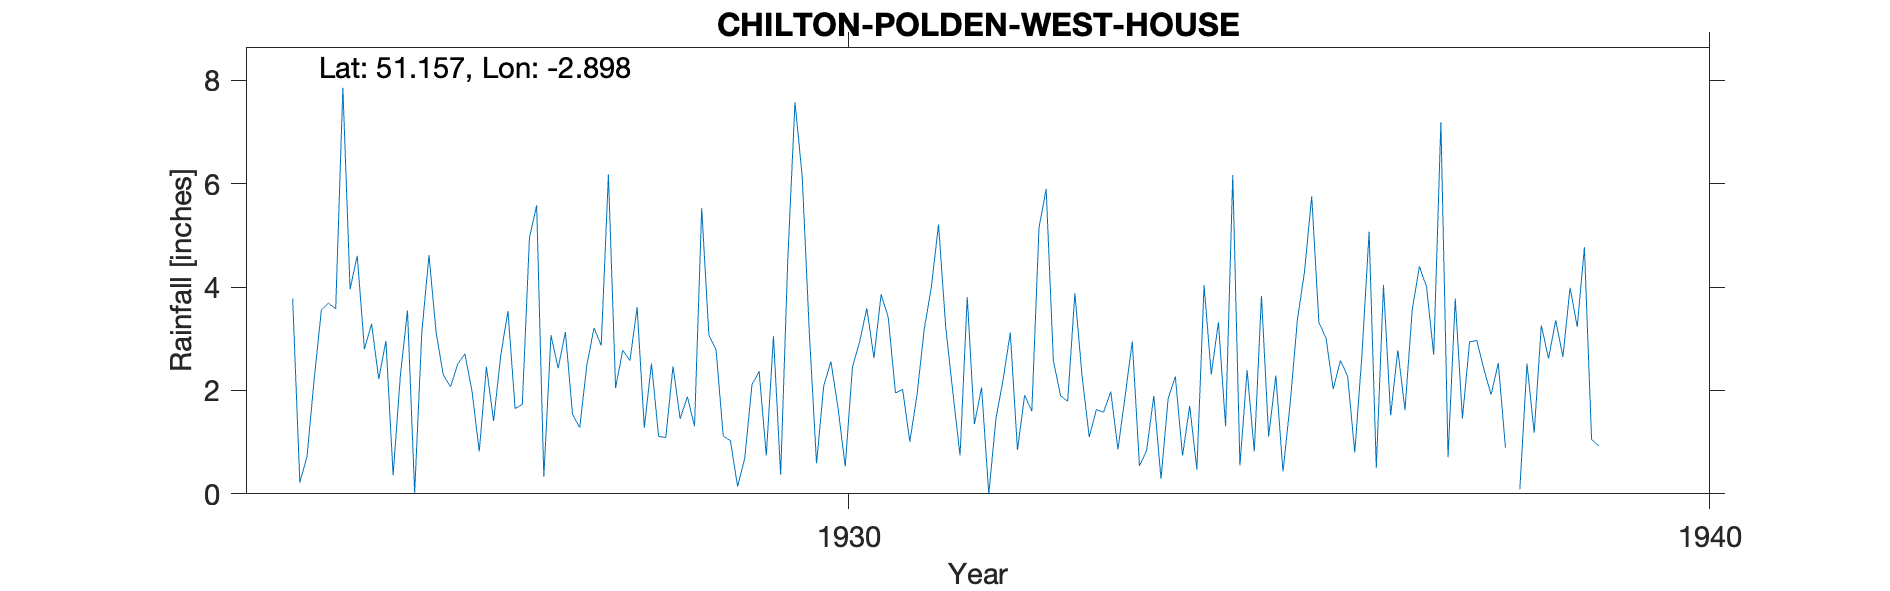

Data behind this chart, as committed beside it:
CHILTON-POLDEN-WEST-HOUSE, , , , , , , , , , , , , , , , , , , , , 
Grid ref, ST372401, Long, -2.898, Lat, 51.16, Elevation, 100, ft, , , , , , , , , , , , , 
Station no, 2008, , , , , , , , , , , , , , , , , , , , 
, 1920, 1921, 1922, 1923, 1924, 1925, 1926, 1927, 1928, 1929, 1930, 1931, 1932, 1933, 1934, 1935, 1936, 1937, 1938, 1939, 1940
January, , , , , 3.78, 2.22, 2.71, 3.07, 3.61, 1.12, 3.11, 1.95, 2.06, 1.79, 1.9, 0.55, 3.01, 3.55, 2.53, 4.77, 
February, , , , , 0.22, 2.96, 1.98, 2.43, 1.28, 1.03, 0.59, 2.02, 0, 3.88, 0.29, 2.39, 2.03, 4.4, 0.89, 1.05, 
March, , , , , 0.72, 0.36, 0.82, 3.13, 2.52, 0.14, 2.09, 1.01, 1.46, 2.28, 1.85, 0.82, 2.58, 4.01, , 0.93, 
April, , , , , 2.22, 2.27, 2.46, 1.54, 1.11, 0.69, 2.56, 1.91, 2.21, 1.1, 2.27, 3.83, 2.28, 2.69, 0.09, , 
May, , , , , 3.55, 3.55, 1.41, 1.28, 1.09, 2.11, 1.66, 3.18, 3.12, 1.63, 0.74, 1.11, 0.8, 7.19, 2.52, , 
June, , , , , 3.69, 0.02, 2.68, 2.5, 2.47, 2.37, 0.53, 4.01, 0.85, 1.58, 1.7, 2.29, 2.69, 0.71, 1.18, , 
July, , , , , 3.58, 3.13, 3.54, 3.21, 1.45, 0.74, 2.45, 5.21, 1.91, 1.98, 0.47, 0.43, 5.07, 3.78, 3.26, , 
August, , , , , 7.86, 4.62, 1.65, 2.87, 1.88, 3.05, 2.94, 3.23, 1.6, 0.86, 4.04, 1.75, 0.5, 1.46, 2.62, , 
September, , , , , 3.96, 3.11, 1.73, 6.18, 1.31, 0.37, 3.59, 1.96, 5.15, 1.89, 2.31, 3.36, 4.04, 2.94, 3.36, , 
October, , , , , 4.61, 2.3, 4.96, 2.05, 5.53, 4.55, 2.63, 0.74, 5.9, 2.95, 3.32, 4.3, 1.52, 2.97, 2.65, , 
November, , , , , 2.8, 2.07, 5.58, 2.78, 3.07, 7.58, 3.86, 3.81, 2.58, 0.54, 1.31, 5.76, 2.78, 2.41, 3.99, , 
December, , , , , 3.29, 2.51, 0.33, 2.58, 2.79, 6.15, 3.41, 1.35, 1.9, 0.84, 6.17, 3.32, 1.62, 1.92, 3.23, , 
Total, , , , , 40.28, 29.12, 29.85, 33.62, 28.11, 29.9, 29.42, 30.38, 28.74, 21.32, 26.37, 29.91, 28.92, 38.03, , , 
1938 Mar Marked as estimated, , , , , , , , , , , , , , , , , , , , , 
1938 July 26 Inspection Exposure excelle…, , , , , , , , , , , , , , , , , , , , , 
1938 Oct Gauge altered so no risk of spl…, , , , , , , , , , , , , , , , , , , , , 
